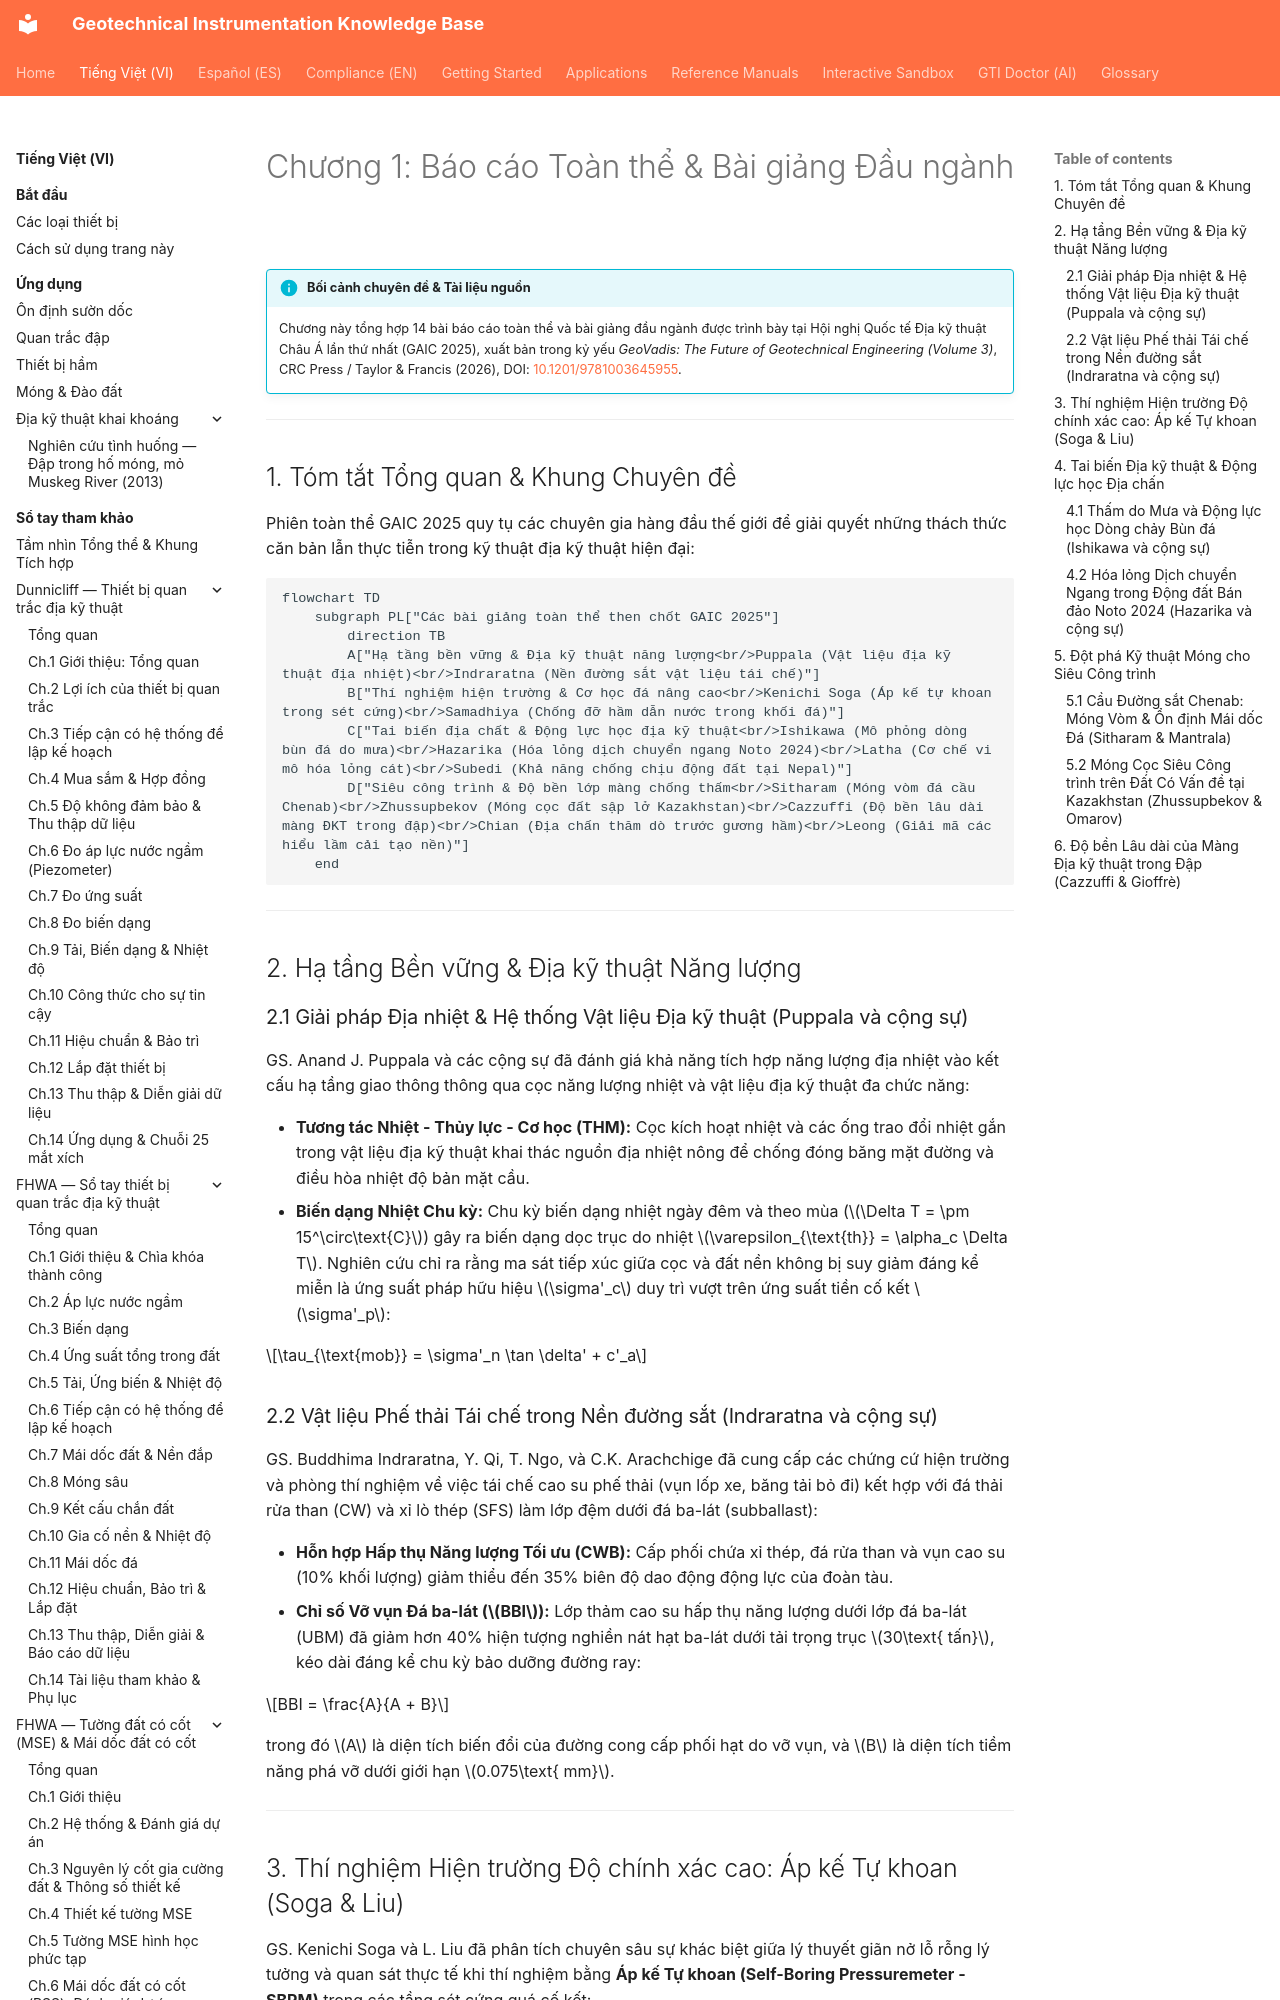

repository: geoinst/geoinst.github.io · page: vi/reference-manuals/geovadis-vol3/chapter-01-plenary-lectures/index.html · generator: mkdocs

---
lang: vi
lang_alt: reference-manuals/geovadis-vol3/chapter-01-plenary-lectures/
---

# Chương 1: Báo cáo Toàn thể & Bài giảng Đầu ngành

!!! info "Bối cảnh chuyên đề & Tài liệu nguồn"
    Chương này tổng hợp 14 bài báo cáo toàn thể và bài giảng đầu ngành được trình bày tại Hội nghị Quốc tế Địa kỹ thuật Châu Á lần thứ nhất (GAIC 2025), xuất bản trong kỷ yếu *GeoVadis: The Future of Geotechnical Engineering (Volume 3)*, CRC Press / Taylor & Francis (2026), DOI: [10.1201/9781003645955](https://doi.org/10.1201/9781003645955).

---

## 1. Tóm tắt Tổng quan & Khung Chuyên đề

Phiên toàn thể GAIC 2025 quy tụ các chuyên gia hàng đầu thế giới để giải quyết những thách thức căn bản lẫn thực tiễn trong kỹ thuật địa kỹ thuật hiện đại:

```mermaid
flowchart TD
    subgraph PL["Các bài giảng toàn thể then chốt GAIC 2025"]
        direction TB
        A["Hạ tầng bền vững & Địa kỹ thuật năng lượng<br/>Puppala (Vật liệu địa kỹ thuật địa nhiệt)<br/>Indraratna (Nền đường sắt vật liệu tái chế)"]
        B["Thí nghiệm hiện trường & Cơ học đá nâng cao<br/>Kenichi Soga (Áp kế tự khoan trong sét cứng)<br/>Samadhiya (Chống đỡ hầm dẫn nước trong khối đá)"]
        C["Tai biến địa chất & Động lực học địa kỹ thuật<br/>Ishikawa (Mô phỏng dòng bùn đá do mưa)<br/>Hazarika (Hóa lỏng dịch chuyển ngang Noto 2024)<br/>Latha (Cơ chế vi mô hóa lỏng cát)<br/>Subedi (Khả năng chống chịu động đất tại Nepal)"]
        D["Siêu công trình & Độ bền lớp màng chống thấm<br/>Sitharam (Móng vòm đá cầu Chenab)<br/>Zhussupbekov (Móng cọc đất sập lở Kazakhstan)<br/>Cazzuffi (Độ bền lâu dài màng ĐKT trong đập)<br/>Chian (Địa chấn thăm dò trước gương hầm)<br/>Leong (Giải mã các hiểu lầm cải tạo nền)"]
    end
```

---

## 2. Hạ tầng Bền vững & Địa kỹ thuật Năng lượng
